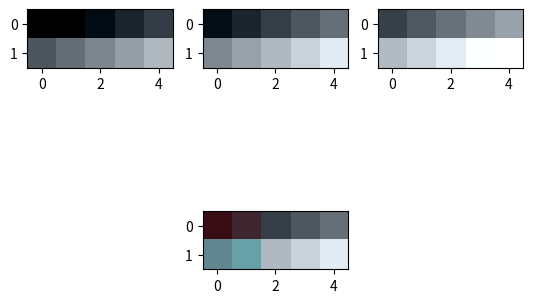

Source code (Python):
import numpy as np
import matplotlib.pyplot as plt

def group_generation(size = (3,3), group_size = 2, options = ""):
	"""
	size: Size of the image to be divided into groups.
	group_size: Width of group if the group was square.
	options: Reserved parameter in case of other grouping patterns.
	
	This method outputs  a list with groups of indices. For example,
	 _______________
	|0  |1  |  2|  3|	If this square was grouped into 4 pixels,
	|___|___|___|___|	[[0, 1, 4, 5],
	|4  |5  |  6|  7|	 [2, 3, 6, 7],
	|___|___|___|___|	 [8, 9, 12, 13],
	|   |   |   |   |	 [10, 11, 14, 15]]
	|8__|9__|_10|_11|	will be the outcome.
	|   |   |   |   |	
	|12_|13_|_14|_15|	
	
	If the groups cannot be sized equally, the rightmost and bottom
	groups will be cropped."""
	"""
	idea behind the implementation is:
	1. Fill the pixels with sequential indexes
	2. Slice and return the slices.
	
	Channel invariant
	"""
	if options =="" or options.lower() == "square":
		size_y, size_x = size
		
		if group_size < 1:
			return[[i] for i in range(size_x*size_y)]
		
		# the "+ group_size -1" is for ceiling to integer
		group_number_x = (size_x + group_size - 1) // group_size
		group_number_y = (size_y + group_size - 1) // group_size
		
		pre_cut = np.reshape(np.arange(size_x*size_y),(size_y, size_x))
		
		# j*gs is starting index_x of a group
		# i*gs is starting index_y of a group
		# To maintain x as horizontal, it is secondary index.
		gs = group_size
		return [np.reshape(pre_cut[i*gs:(i+1)*gs , j*gs:(j+1)*gs],-1) for i in range(group_number_y) for j in range(group_number_x)]
		#breakdown of above^
		# 1. for i in range(group_number_x) 
		#		for j in range(group_number_y)
		#			pre_cut[i*gs:(i+1)*gs , j*gs:(j+1)*gs]
		# 2. reshaped into single dimensional array
	else: # no option match found
		print("[group_generation]Unavailable option: ", end = str(option) + "\n")
		return[[i] for i in range(size_x*size_y)]
	
def create_boundary_palette(image, distortion_cap):
	"""
	image: image in floating point 0~1 values
	distortion_cap: maximum distortion value in floating point 0~1
	
	lower, upper = create_boundary_palette(image, distortion_cap)
	returns image that has all lower and all upper boundary values.
	If the modified value exceeds the range[0,1], it is clipped.
	
	Channel invariant
	"""
	lower = image - distortion_cap
	upper = image + distortion_cap
	lower[lower < 0] = 0
	upper[upper > 1] = 1
	return(lower,upper)
	
def single_mutate(image, group_index, grouping_scheme, lower, upper, direction = True, channel = 0):
	"""
	image: Targetting image to mutate
	group_index: Used for instructing which group to mutate
	grouping_scheme: list of grouped indices of pixels
		for example, a first 3 by 3 group will be:
		[0, 		1, 			2,
		 w, 		w+1, 		w+2,
		 w*2, 		(w*2)+1,	(w*2)+2]
		(w is width of image)
		grouping_scheme is a list of these.
	lower, upper: each are images that is entirely upper bounded or lower bounded
	direction: True for upper, False for lower
		(later changed to to_upper for readability)
	channel: For color images. 0 for red, 1 for green, 2 for blue.
	
	A new patch(group) is taken from either upper or lower image and is replaced of the original image.
	"""
	to_upper = direction
	is_color = len(np.shape(image)) == 3
	original_shape = np.shape(image)[:2]
	
	# Channel separation
	if is_color:
		mutated = np.copy(image[:,:,channel])
	# Single channel
	else:
		mutated = np.copy(image)
	
	# Flatten to a single row to use group indices
	mutated = np.reshape(mutated,-1)
	if to_upper:
		alternative_image = np.reshape(upper, -1)
	else:
		alternative_image = np.reshape(lower, -1)
	# Get the pixel indices to replace
	replacing_group_indices = grouping_scheme[group_index]
	# Replace a part of original image to an alternate one.
	mutated[replacing_group_indices] = alternative_image[replacing_group_indices]
	
	# Channel remerge
	if is_color:
		temp = np.copy(image)
		temp[:,:,channel] = np.reshape(mutated, original_shape)
		return temp
	
	return np.reshape(mutated, original_shape)


def image_mutate(image, grouping_scheme, lower, upper,  direction_array = None):
	"""
	image: targetting image
	direction_array: An array(or list) that has all the directions for all the groups.
		For color images with three channels direction_array is shaped as [:][3] for each channels.
	grouping_scheme: list of group indices created by group_generation
	This method mutates every group(pixel) of an image accordingly
	"""
	# If no direction is give, all goes to upper
	is_color = len(np.shape(image)) == 3
	
	if direction_array == None:
		if is_color:
			direction_array = np.array([[True,True,True] for i in range(len(grouping_scheme))])
		else:
			direction_array = [True for i in range(len(grouping_scheme))]
		
	# Validity check
	if not len(direction_array) == len(grouping_scheme):
		print("[image_mutate()] The length of direction_array and grouping_scheme should match")
		return image
	
	# Converting direction_array from boolean to 0,1 integer
	# in order to avoid if statement and use indexing
	direction_binary = np.zeros(np.shape(direction_array), dtype = int)
	# False is lower, True is upper
	direction_binary[direction_array] = 1
	# bound[0] is lower, bound[1] is upper
	bounds = np.stack((lower,upper))
	
	for group_number in len(range(direction_array)):
		group_indices = grouping_scheme[group_number]
		direction = direction_binary[group_number]
		image[group_indices] = bounds[direction][group_indices]
		
		
if __name__ == "__main__":
	a = (np.reshape(np.arange(30), (6, 5)) + 0.5 ) / 31
	a = np.reshape(a,(2,5,3))
	grouping = group_generation((6, 5), 2)
	lower, upper = create_boundary_palette(a, 0.2)
	single_mutated = single_mutate(a, 0, grouping, lower, upper)
	
	plt.subplot(231)
	plt.imshow(lower, vmin=0, vmax=1)
	plt.subplot(232)
	plt.imshow(a, vmin=0, vmax=1)
	plt.subplot(233)
	plt.imshow(upper, vmin=0, vmax=1)
	plt.subplot(235)
	plt.imshow(single_mutated, vmin=0, vmax=1)
	plt.show()
	